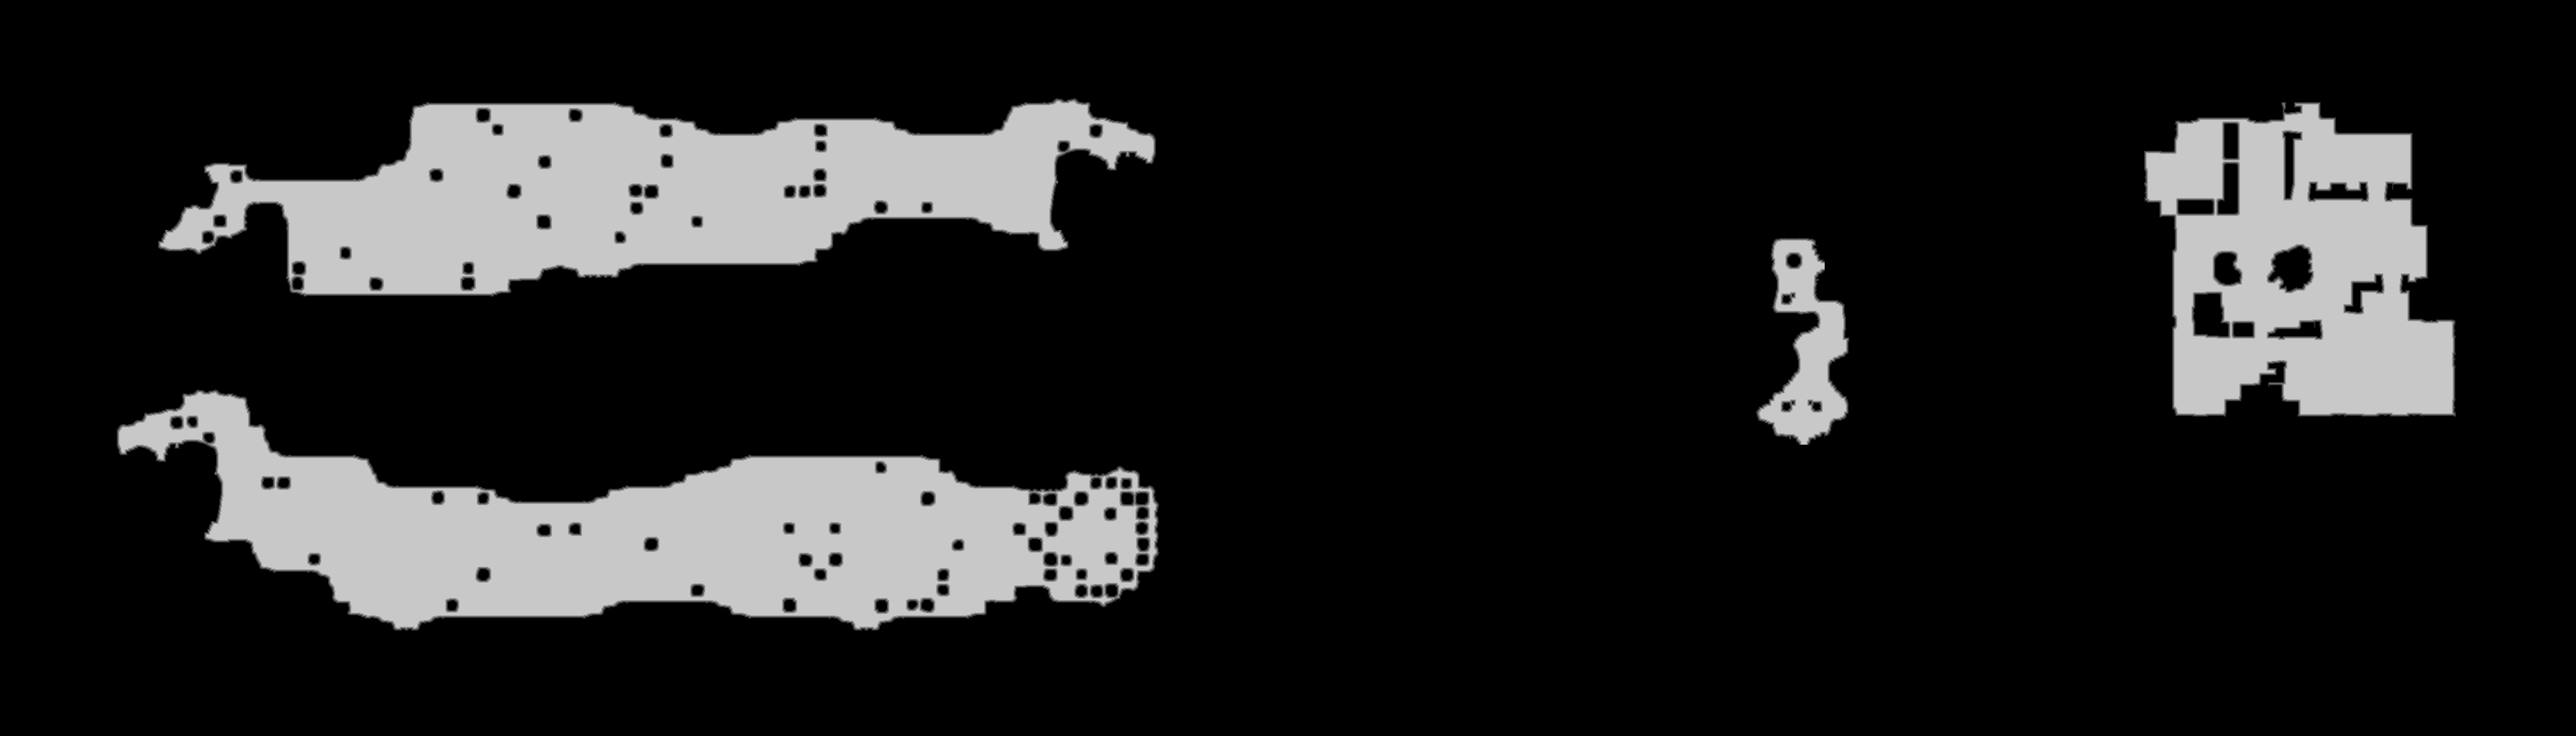

The file beside this chart, header and first rows:
source	tdt_hull melee
truth	truth_330acefcbf0.tsv
width	3864
height	1104
nibble	0	3542569
nibble	1	20298
nibble	2	21003
nibble	3	21583
nibble	4	21886
nibble	5	638517
